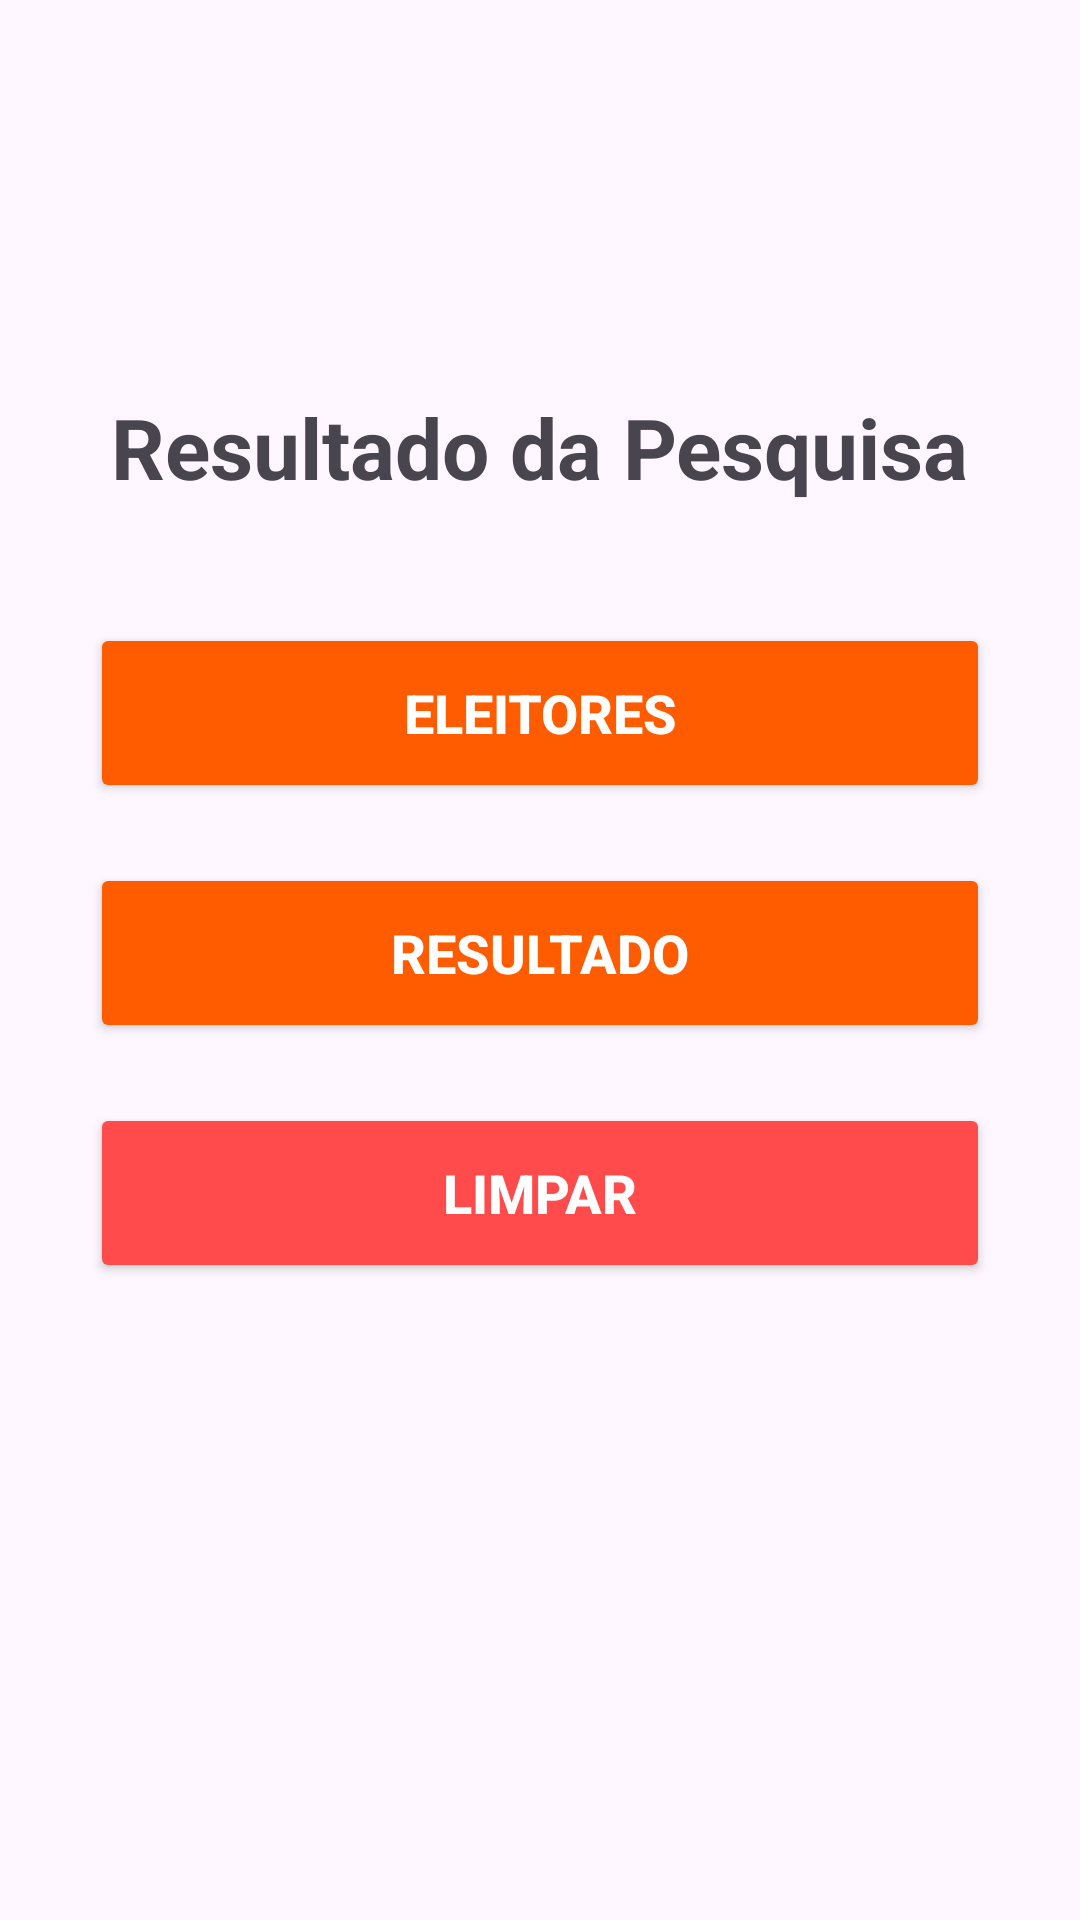

Layout XML and referenced resources for this Android screen:
<!-- AndroidManifest.xml: application theme Theme.Eleitoral -->
<!-- res/layout/activity_menu.xml -->
<?xml version="1.0" encoding="utf-8"?>
<LinearLayout xmlns:android="http://schemas.android.com/apk/res/android"
    xmlns:app="http://schemas.android.com/apk/res-auto"
    android:id="@+id/main"
    android:layout_width="match_parent"
    android:layout_height="match_parent"
    android:orientation="vertical"
    android:gravity="center"
    android:padding="30dp">

    <TextView
        android:id="@+id/tvTitulo"
        android:layout_width="wrap_content"
        android:layout_height="wrap_content"
        android:layout_marginTop="-80dp"
        android:layout_marginBottom="40dp"
        android:text="Resultado da Pesquisa"
        android:textSize="28sp"
        android:textStyle="bold" />

    <Button
        android:id="@+id/btEle"
        android:layout_width="match_parent"
        android:layout_height="60dp"
        android:layout_marginBottom="20dp"
        android:backgroundTint="#FF5C00"
        android:text="ELEITORES"
        android:textColor="#FFFFFF"
        android:textSize="18sp"
        android:textStyle="bold" />

    <Button
        android:id="@+id/btRes"
        android:layout_width="match_parent"
        android:layout_height="60dp"
        android:layout_marginBottom="20dp"
        android:backgroundTint="#FF5C00"
        android:text="RESULTADO"
        android:textColor="#FFFFFF"
        android:textSize="18sp"
        android:textStyle="bold" />

    <Button
        android:id="@+id/btClr"
        android:layout_width="match_parent"
        android:layout_height="60dp"
        android:text="LIMPAR"
        android:textColor="#FFFFFF"
        android:textStyle="bold"
        android:textSize="18sp"
        android:backgroundTint="#FF4B4B" />

</LinearLayout>
<!-- resources referenced by this layout -->
<resources>
  <style name="Theme.Eleitoral" parent="Base.Theme.Eleitoral" />
  <style name="Base.Theme.Eleitoral" parent="Theme.Material3.DayNight.NoActionBar">
          
          
      </style>
</resources>
